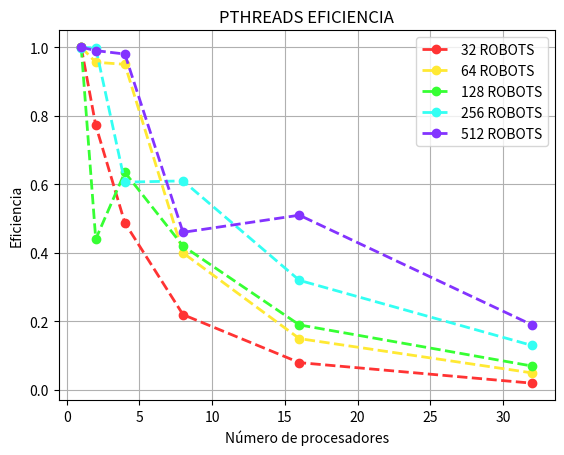

This figure's Python source:
import time
import matplotlib.pyplot as plt
import numpy as np

def graficar(ys,xc1, yc1,
             xc2, yc2,
             xc4, yc4,
             xc8, yc8,
             xc16, yc16):
    
    pxc1 = np.array(xc1)
    pyc1 = np.array(yc1)

    pxc2 = np.array(xc2)
    pyc2 = np.array(yc2)

    pxc4 = np.array(xc4)
    pyc4 = np.array(yc4)

    pxc8 = np.array(xc8)
    pyc8 = np.array(yc8)

    pxc16 = np.array(xc16)
    pyc16 = np.array(yc16)
    
    plt.plot(pxc1, pyc1 ,lw=2, marker="o",linestyle='--',color="#ff3333",label='32 ROBOTS')
    plt.plot(pxc2, pyc2, lw=2, marker="o",linestyle='--',color="#ffe933",label='64 ROBOTS')
    plt.plot(pxc4, pyc4, lw=2, marker="o",linestyle='--',color="#36ff33",label='128 ROBOTS')
    plt.plot(pxc8, pyc8, lw=2, marker="o",linestyle='--',color="#33fff3",label='256 ROBOTS')
    plt.plot(pxc16, pyc16, lw=2, marker="o",linestyle='--',color="#8333ff",label='512 ROBOTS')
        
    plt.title("PTHREADS EFICIENCIA")
    plt.xlabel("Número de procesadores")
    plt.ylabel("Eficiencia")
    plt.grid()
    plt.legend()
    plt.savefig('pthreads_eff.png')
    plt.show()

xs = [32,64,128,256,512]
ys = [0.554,1.145,1.580,3.410,7.290]

xc1 = [1,2,4,8,16,32]
yc1 = [1,0.772,0.4876,0.22,0.08,0.02]

xc2 = [1,2,4,8,16,32]
yc2 = [1,0.956,0.95,0.40,0.15,0.05]

xc4 = [1,2,4,8,16,32]
yc4 = [1,0.440,0.6350,0.42,0.19,0.07]

xc8 = [1,2,4,8,16,32]
yc8 = [0.999,0.998,0.6063,0.61,0.32,0.13]

xc16 = [1,2,4,8,16,32]
yc16 = [1,0.99,0.98,0.46,0.51,0.19]

# create data
graficar(ys,xc1,yc1,xc2,yc2,xc4,yc4,xc8,yc8,xc16,yc16)
